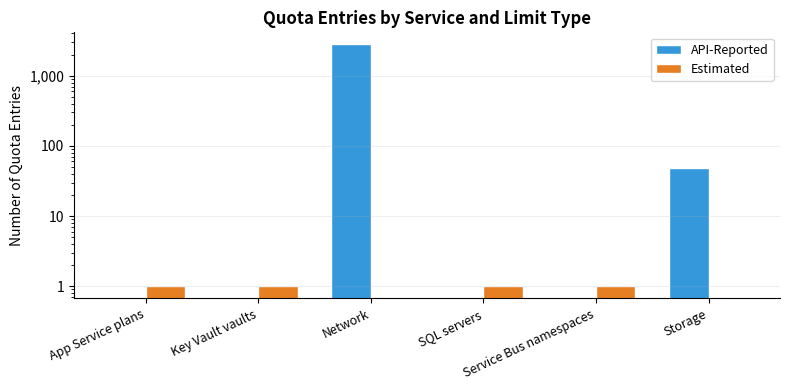

Generate this figure with matplotlib:
# chart-name: limit-type-distribution
import matplotlib.pyplot as plt
import matplotlib.ticker as mticker
import numpy as np

services = ['App Service plans', 'Key Vault vaults', 'Network', 'SQL servers', 'Service Bus namespaces', 'Storage']
api_reported = [0, 0, 2793, 0, 0, 49]
estimated = [1, 1, 0, 1, 1, 0]

fig, ax = plt.subplots(figsize=(8, 4))
x = np.arange(len(services))
width = 0.35

bars1 = ax.bar(x - width/2, api_reported, width, label='API-Reported', color='#3498db', edgecolor='white')
bars2 = ax.bar(x + width/2, estimated, width, label='Estimated', color='#e67e22', edgecolor='white')

ax.set_ylabel('Number of Quota Entries', fontsize=10)
ax.set_title('Quota Entries by Service and Limit Type', fontsize=12, fontweight='bold')
ax.set_xticks(x)
ax.set_xticklabels(services, rotation=25, ha='right', fontsize=9)
ax.legend(fontsize=9)
ax.grid(axis='y', alpha=0.2)
ax.spines['top'].set_visible(False)
ax.spines['right'].set_visible(False)
ax.set_yscale('log')
ax.yaxis.set_major_formatter(mticker.FuncFormatter(lambda x, p: f'{int(x):,}'))

plt.tight_layout()
plt.savefig('chart_limit_type_distribution.svg', bbox_inches='tight')
plt.close()
